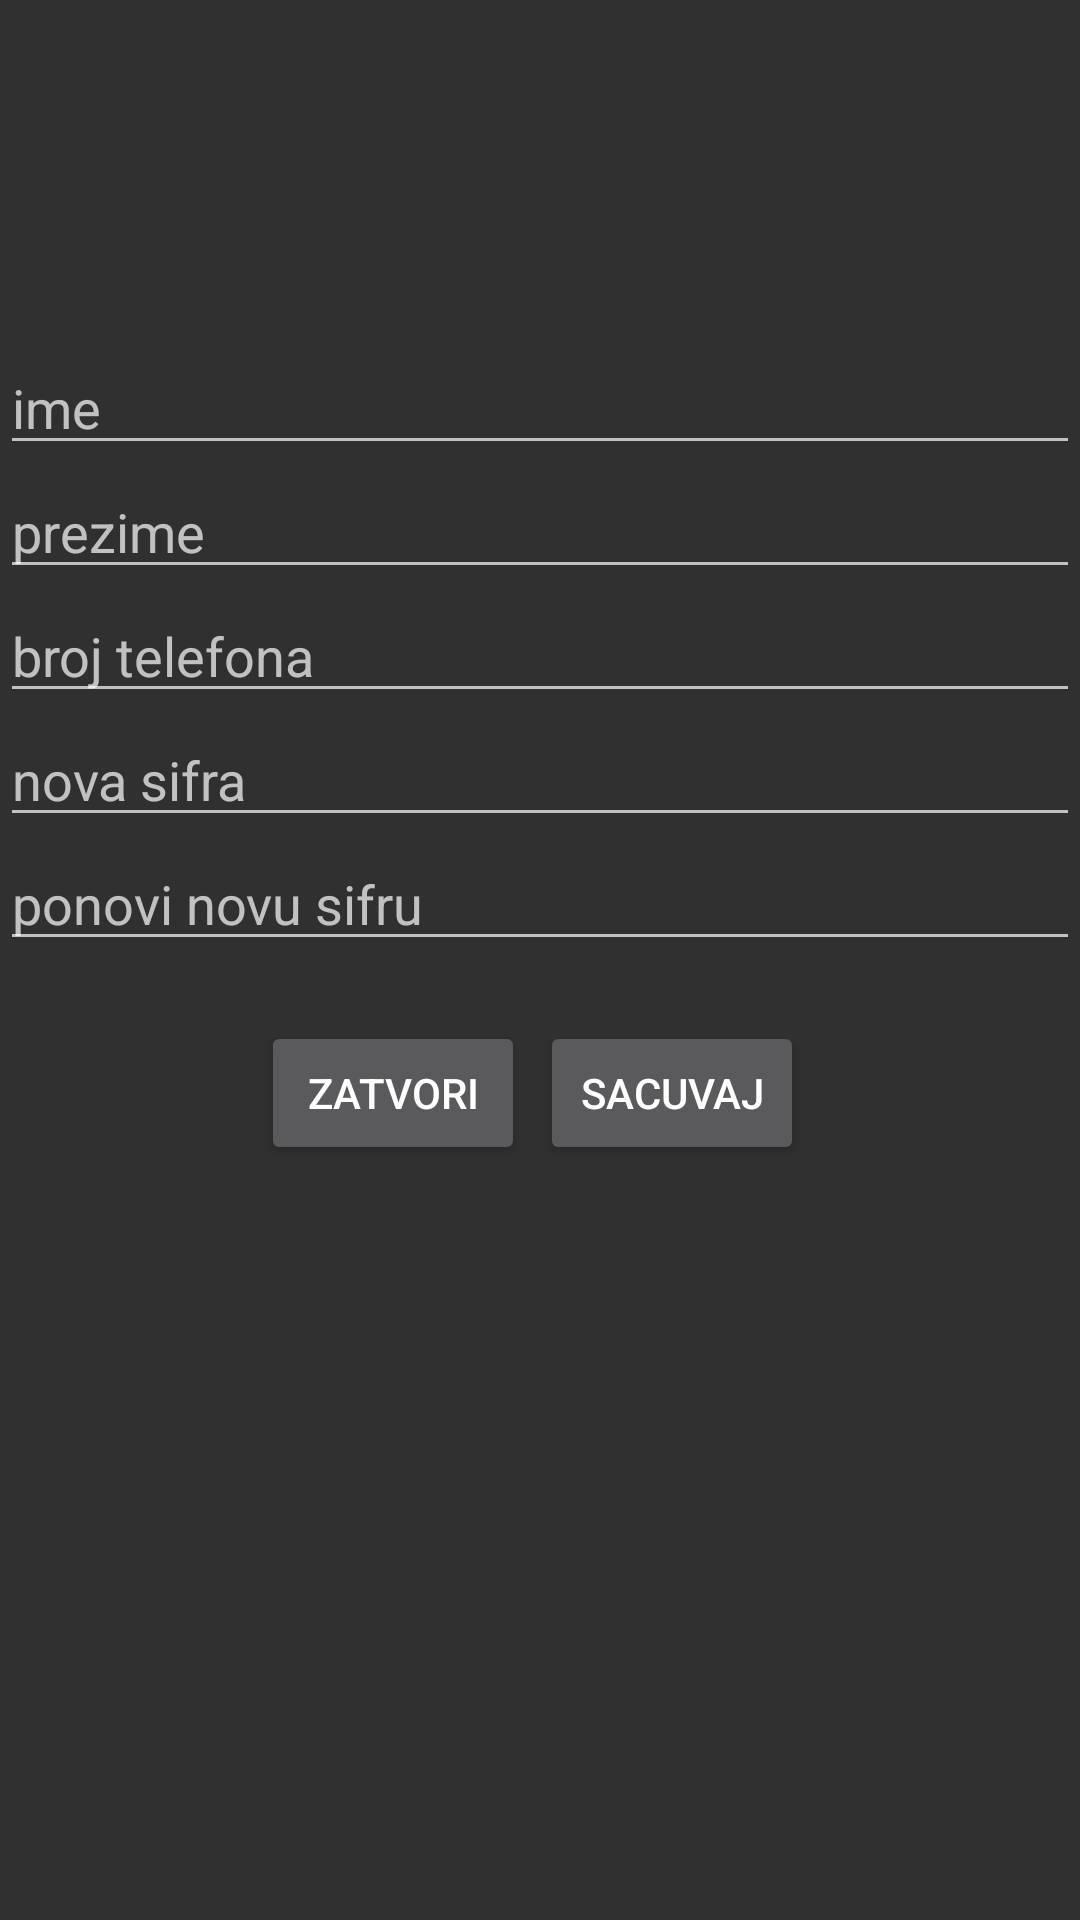

Here is an Android app screen rendered from its layout file. Give the layout XML and the strings, colors and styles it references.
<!-- AndroidManifest.xml: application theme AppTheme -->
<!-- res/layout/activity_profil_detalji.xml -->
<?xml version="1.0" encoding="utf-8"?>
<LinearLayout xmlns:android="http://schemas.android.com/apk/res/android"
    xmlns:tools="http://schemas.android.com/tools"
    android:layout_width="match_parent"
    android:layout_height="match_parent"
    android:orientation="vertical"
    tools:context=".ui.activity.ProfilDetaljiActivity">

    <TextView
        android:id="@+id/email"
        android:layout_width="match_parent"
        android:layout_height="wrap_content"
        android:layout_marginTop="50dp"
        android:gravity="center"
        android:textSize="25sp" />

    <EditText
        android:id="@+id/ime"
        android:layout_width="match_parent"
        android:layout_height="wrap_content"
        android:layout_marginTop="30dp"
        android:hint="ime" />

    <EditText
        android:id="@+id/prezime"
        android:layout_width="match_parent"
        android:layout_height="wrap_content"
        android:hint="prezime" />

    <EditText
        android:id="@+id/broj_telefona"
        android:layout_width="match_parent"
        android:layout_height="wrap_content"
        android:hint="broj telefona" />

    <EditText
        android:id="@+id/nova_sifra"
        android:layout_width="match_parent"
        android:layout_height="wrap_content"
        android:hint="nova sifra"
        android:inputType="textPassword" />

    <EditText
        android:id="@+id/potvrdi_novu_sifru"
        android:layout_width="match_parent"
        android:layout_height="wrap_content"
        android:hint="ponovi novu sifru"
        android:inputType="textPassword" />

    <LinearLayout
        android:layout_width="wrap_content"
        android:layout_height="wrap_content"
        android:layout_gravity="center"
        android:layout_marginTop="20dp"
        android:orientation="horizontal">

        <Button
            android:id="@+id/profil_odustani"
            android:layout_width="wrap_content"
            android:layout_height="wrap_content"
            android:layout_gravity="center"
            android:layout_marginRight="5dp"
            android:text="Zatvori" />

        <Button
            android:id="@+id/profil_sacuvaj"
            android:layout_width="wrap_content"
            android:layout_height="wrap_content"
            android:layout_gravity="center"
            android:layout_marginRight="5dp"
            android:text="Sacuvaj" />


    </LinearLayout>


</LinearLayout>
<!-- resources referenced by this layout -->
<resources>
  <style name="AppTheme" parent="Theme.AppCompat.NoActionBar">
          
  
      </style>
</resources>
